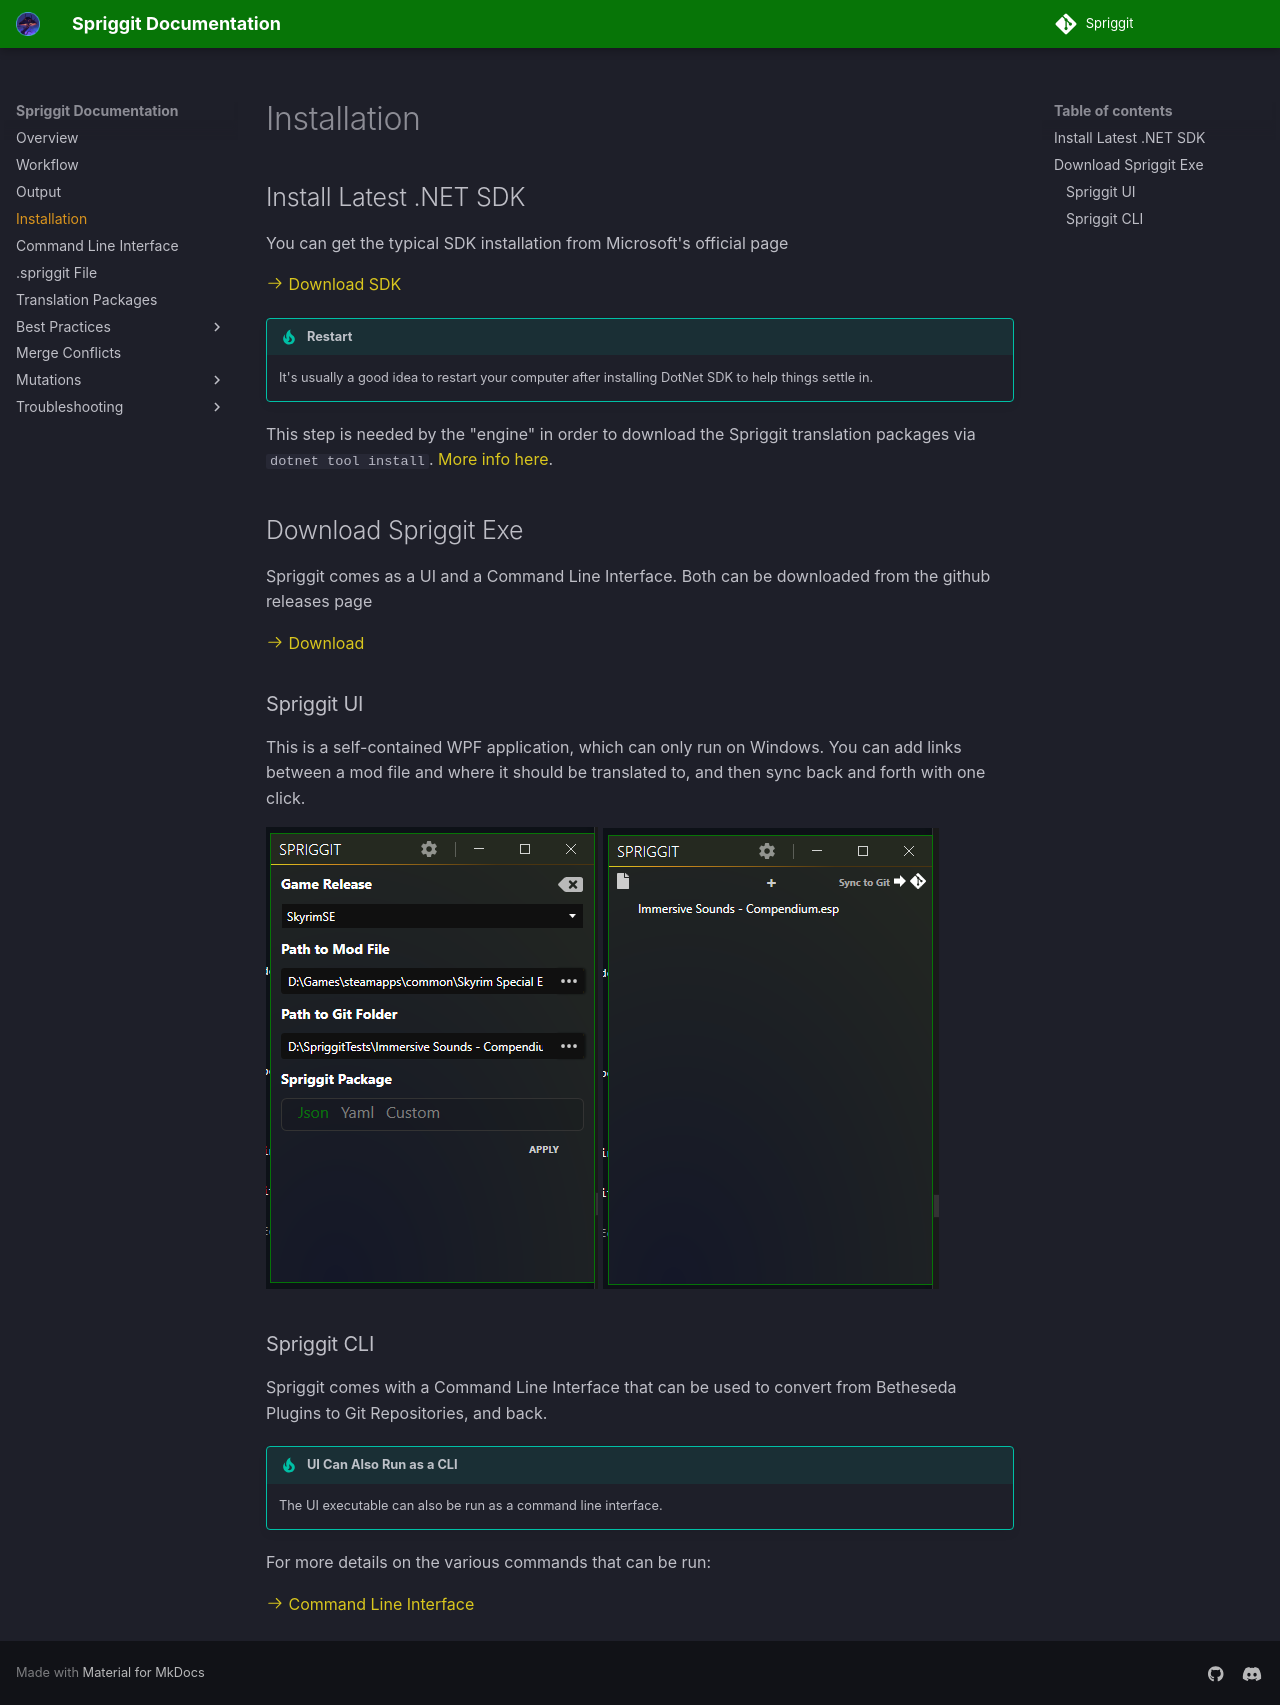

repository: Mutagen-Modding/Spriggit · page: installation/index.html · generator: mkdocs

# Installation

## Install Latest .NET SDK
You can get the typical SDK installation from Microsoft's official page

[:octicons-arrow-right-24: Download SDK](https://dotnet.microsoft.com/download)

!!! tip "Restart"
    It's usually a good idea to restart your computer after installing DotNet SDK to help things settle in.

This step is needed by the "engine" in order to download the Spriggit translation packages via `dotnet tool install`.  [More info here](translation-packages.md).

## Download Spriggit Exe
Spriggit comes as a UI and a Command Line Interface.   Both can be downloaded from the github releases page

[:octicons-arrow-right-24: Download](https://github.com/Mutagen-Modding/Spriggit/releases)

### Spriggit UI
This is a self-contained WPF application, which can only run on Windows.  You can add links between a mod file and where it should be translated to, and then sync back and forth with one click.

![Spriggit UI](images/spriggit-ui-1.png)
![Spriggit UI](images/spriggit-ui-2.png)

### Spriggit CLI
Spriggit comes with a Command Line Interface that can be used to convert from Betheseda Plugins to Git Repositories, and back.   

!!! tip "UI Can Also Run as a CLI"
    The UI executable can also be run as a command line interface.

For more details on the various commands that can be run:

[:octicons-arrow-right-24: Command Line Interface](cli.md)
